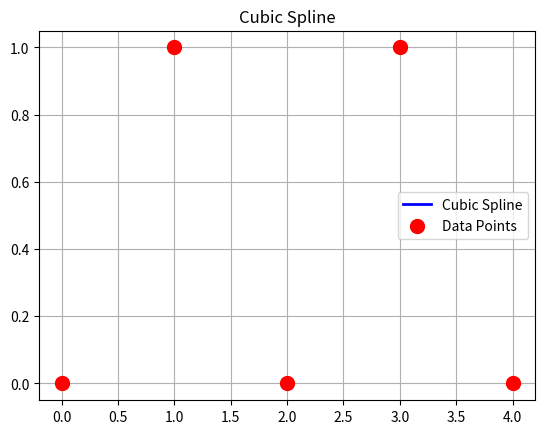

Write the Python code that produced this figure.
#!/usr/bin/env python
# coding: utf-8

# In[10]:


import numpy as np
import matplotlib.pyplot as plt

# Step 1: Build the system (A, B, C, D)
def build_system(x, y):
    n = len(x)
    h = np.diff(x)
    A = np.zeros(n-2)
    B = np.zeros(n-2)
    C = np.zeros(n-2)
    D = np.zeros(n-2)
    for i in range(1, n-1):
        A[i-1] = h[i-1]
        B[i-1] = 2 * (h[i-1] + h[i])
        C[i-1] = h[i]
        slope1 = (y[i] - y[i-1]) / h[i-1]
        slope2 = (y[i+1] - y[i]) / h[i]
        D[i-1] = 6 * (slope2 - slope1)
    return A, B, C, D


# In[11]:


# Step 2: Solve using Thomas Algorithm (fixed off-by-one on A[i-1])
def solve_tridiagonal(A, B, C, D):
    n = len(D)
    B = B.copy()
    D = D.copy()
    # Forward elimination
    for i in range(1, n):
        factor = A[i-1] / B[i-1]  # FIXED: was A[i]
        B[i] = B[i] - factor * C[i-1]
        D[i] = D[i] - factor * D[i-1]
    # Back substitution
    M = np.zeros(n)
    M[-1] = D[-1] / B[-1]
    for i in range(n-2, -1, -1):
        M[i] = (D[i] - C[i] * M[i+1]) / B[i]
    return 


# In[12]:


# Step 3: Put M together (natural spline: M[0] = M[-1] = 0)
def get_M(x, y):
    A, B, C, D = build_system(x, y)
    M_inner = solve_tridiagonal(A, B, C, D)
    M = np.zeros(len(x))
    M[1:-1] = M_inner
    return M


# In[13]:


# Step 4: Evaluate spline at one point
def spline_value(x, y, M, x_val):
    for i in range(len(x)-1):
        if x[i] <= x_val <= x[i+1]:
            h = x[i+1] - x[i]
            a = M[i]   * (x[i+1] - x_val)**3 / (6*h)
            b = M[i+1] * (x_val  - x[i])**3   / (6*h)
            c = (y[i]   / h - M[i]   * h / 6) * (x[i+1] - x_val)
            d = (y[i+1] / h - M[i+1] * h / 6) * (x_val  - x[i])
            return a + b + c + d


# In[14]:


# Step 5: Generate full curve
def make_spline_curve(x, y):
    M = get_M(x, y)
    xs = []
    ys = []
    val = x[0]
    while val <= x[-1]:
        xs.append(val)
        ys.append(spline_value(x, y, M, val))
        val += 0.01
    return xs, ys


# In[19]:


# Example data (replace with yours)
x = np.array([0, 1, 2, 3, 4], dtype=float)
y = np.array([0, 1, 0, 1, 0], dtype=float)

xs, ys = make_spline_curve(x, y)


# In[20]:


# Plot
plt.plot(xs, ys, '-', color='blue', linewidth=2, label="Cubic Spline")  # '-' forces a solid line
plt.scatter(x, y, color="red", zorder=5, s=100, label="Data Points")
plt.title("Cubic Spline")
plt.legend()
plt.grid(True)
plt.show()


# In[ ]:





# In[ ]:
